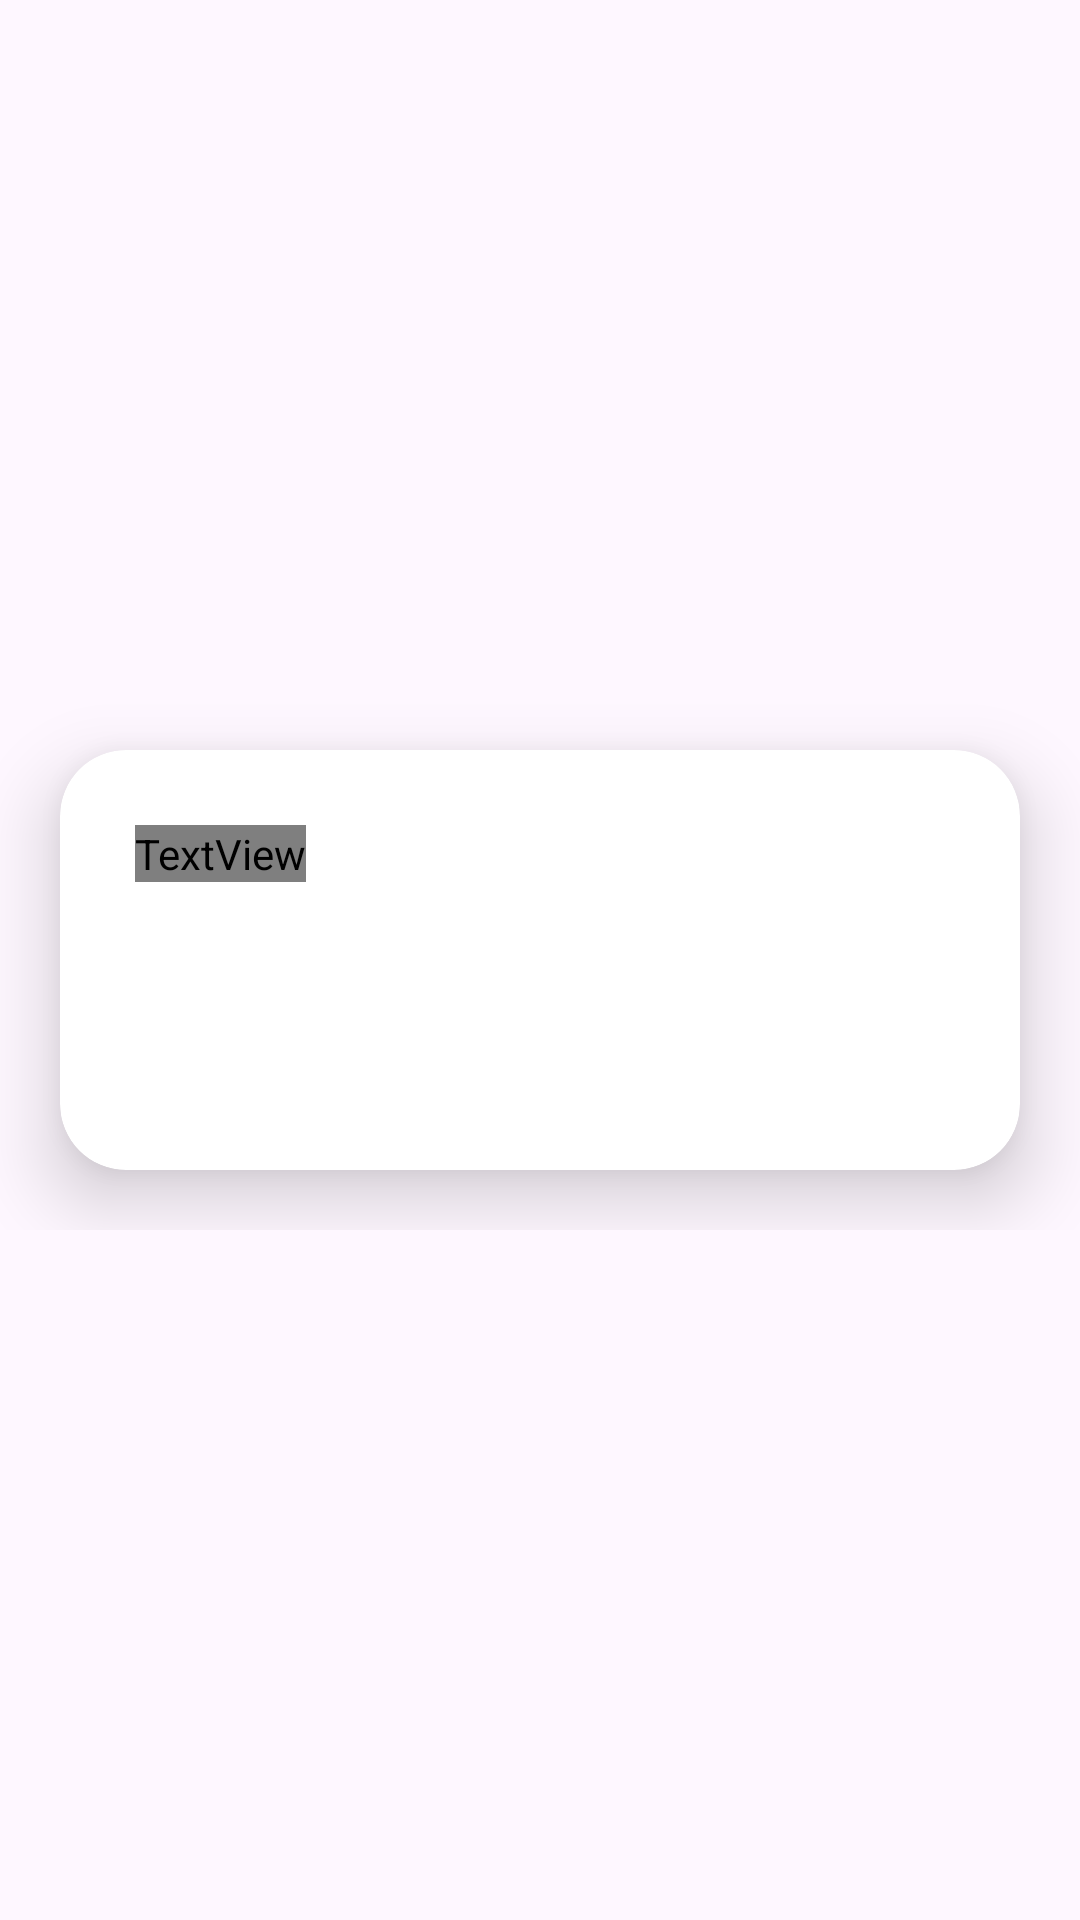

Write the Android layout XML for this screen, with the resource values it uses.
<!-- AndroidManifest.xml: application theme Theme.AcademyLessons -->
<!-- res/layout/food_item.xml -->
<?xml version="1.0" encoding="utf-8"?>
<androidx.constraintlayout.widget.ConstraintLayout xmlns:android="http://schemas.android.com/apk/res/android"
    xmlns:app="http://schemas.android.com/apk/res-auto"
    xmlns:tools="http://schemas.android.com/tools"
    android:layout_width="match_parent"
    android:layout_height="wrap_content">

    <LinearLayout
        android:layout_width="match_parent"
        android:layout_height="wrap_content"
        android:gravity="center"
        android:orientation="vertical"
        app:layout_constraintBottom_toBottomOf="parent"
        app:layout_constraintEnd_toEndOf="parent"
        app:layout_constraintStart_toStartOf="parent"
        app:layout_constraintTop_toTopOf="parent">


        <androidx.cardview.widget.CardView
            android:id="@+id/itemCard"
            android:layout_width="match_parent"
            android:layout_height="140dp"
            android:layout_margin="20dp"
            app:cardCornerRadius="22dp"
            app:cardElevation="15dp"
            app:layout_constraintEnd_toEndOf="parent"
            app:layout_constraintStart_toStartOf="parent"
            app:layout_constraintTop_toTopOf="parent">

            <TextView
                android:id="@+id/foodName"
                android:layout_width="wrap_content"
                android:layout_height="wrap_content"
                android:layout_margin="25dp"
                android:fontFamily="@font/roboto_bold"
                android:textSize="18sp"
                tools:text="Cup cake" />

            <TextView
                android:id="@+id/foodDescription"
                android:layout_width="wrap_content"
                android:layout_height="wrap_content"
                android:layout_marginStart="25dp"
                android:layout_marginTop="55dp"
                android:textSize="13sp"
                tools:text="Food description" />

            <TextView
                android:id="@+id/foodPrice"
                android:layout_width="wrap_content"
                android:layout_height="wrap_content"
                android:layout_gravity="bottom"
                android:layout_margin="15dp"
                tools:text="5$" />

            <ImageView
                android:id="@+id/foodPhoto"
                android:layout_width="125dp"
                android:layout_height="match_parent"
                android:layout_gravity="end"
                android:scaleType="centerCrop" />

        </androidx.cardview.widget.CardView>

    </LinearLayout>

</androidx.constraintlayout.widget.ConstraintLayout>
<!-- resources referenced by this layout -->
<resources>
  <style name="Theme.AcademyLessons" parent="Base.Theme.AcademyLessons" />
  <style name="Base.Theme.AcademyLessons" parent="Theme.Material3.DayNight.NoActionBar">
          
          
          <item name="android:statusBarColor">@color/onboarding_background</item>
          <item name="android:navigationBarColor">@color/onboarding_background</item>
      </style>
  <color name="onboarding_background">#2F2E41</color>
</resources>
